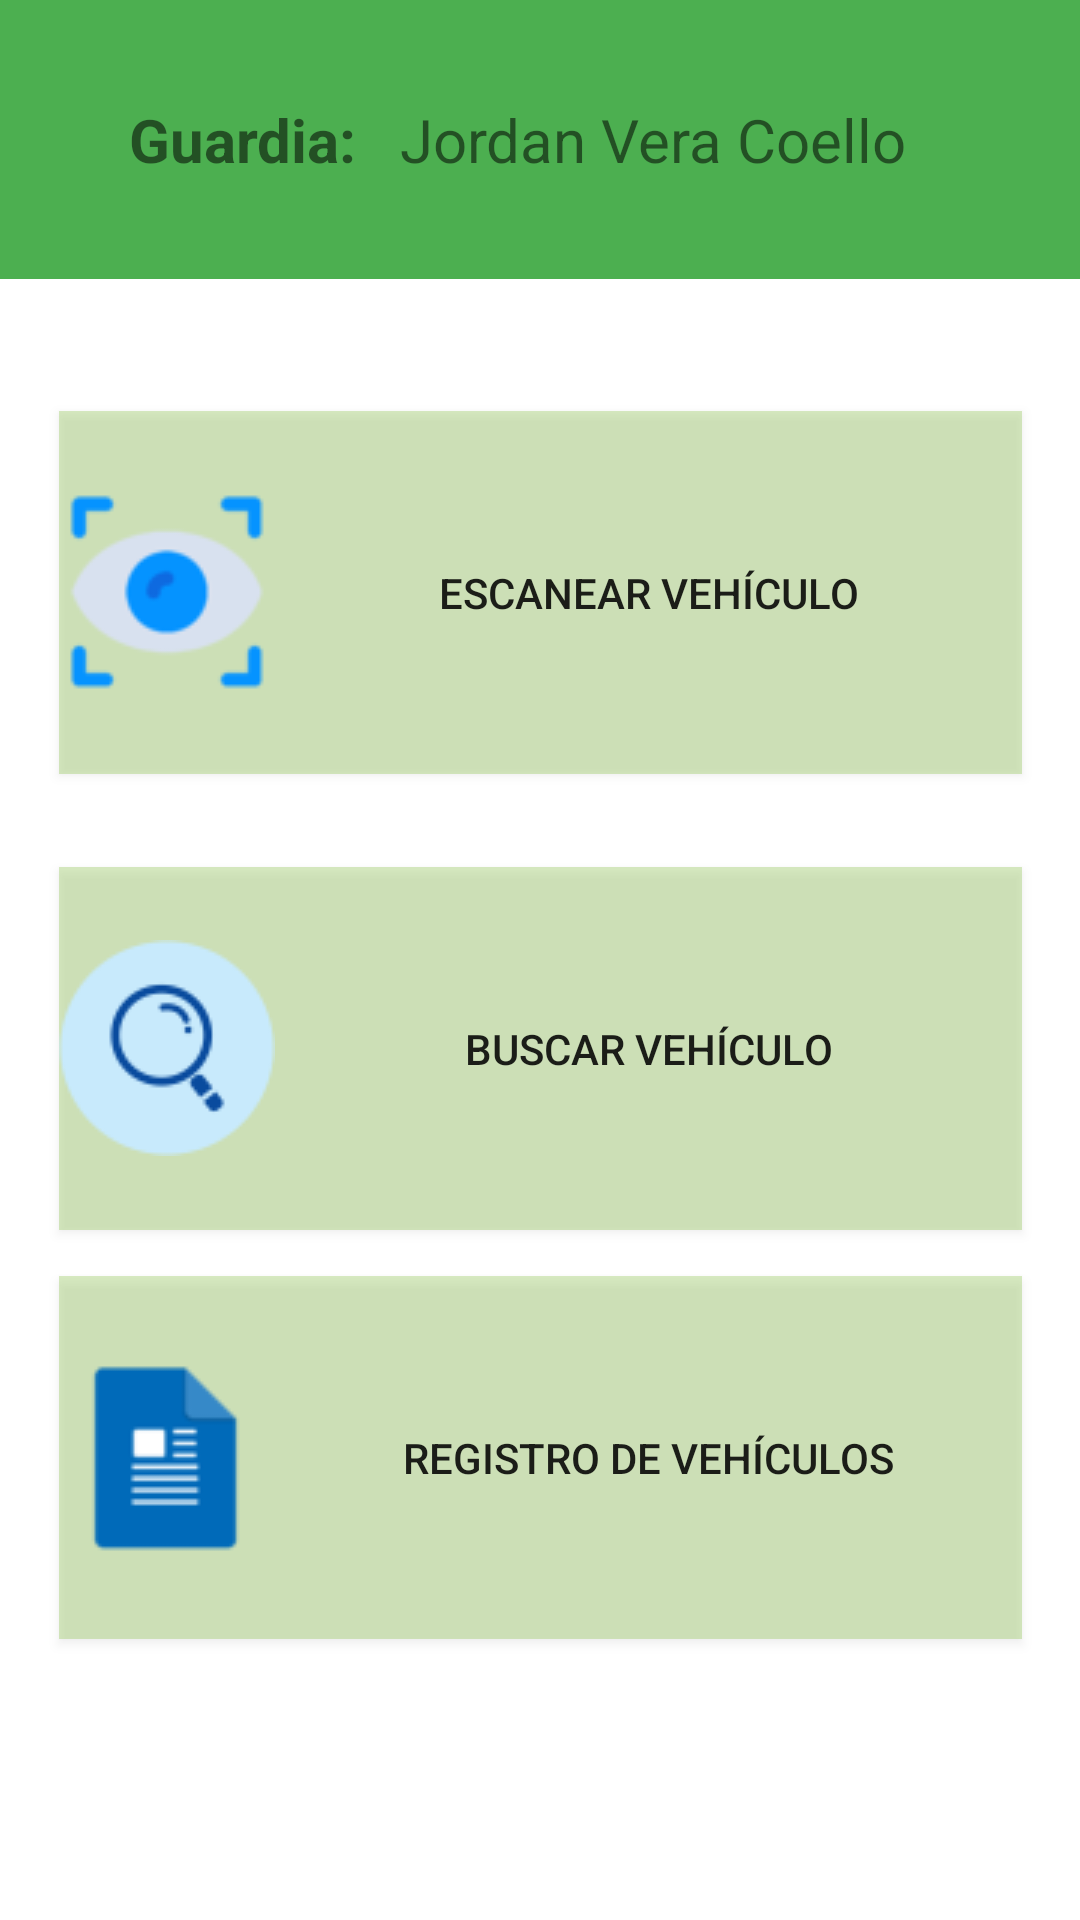

Reconstruct the res/layout file that produces this screen, plus the resources it refers to.
<!-- AndroidManifest.xml: application theme Theme.CarFace_Movil -->
<!-- res/layout/activity_menu_principal.xml -->
<?xml version="1.0" encoding="utf-8"?>
<androidx.constraintlayout.widget.ConstraintLayout xmlns:android="http://schemas.android.com/apk/res/android"
    xmlns:app="http://schemas.android.com/apk/res-auto"
    xmlns:tools="http://schemas.android.com/tools"
    android:layout_width="match_parent"
    android:layout_height="match_parent"
    tools:context=".MenuPrincipal">

    <androidx.appcompat.widget.Toolbar
        android:id="@+id/toolbar"
        android:layout_width="414dp"
        android:layout_height="93dp"
        android:background="#4CAF50"
        android:minHeight="?attr/actionBarSize"
        android:theme="?attr/actionBarTheme"
        app:layout_constraintBottom_toBottomOf="parent"
        app:layout_constraintEnd_toEndOf="parent"
        app:layout_constraintHorizontal_bias="1.0"
        app:layout_constraintStart_toStartOf="parent"
        app:layout_constraintTop_toTopOf="parent"
        app:layout_constraintVertical_bias="0.0" />

    <ImageView
        android:id="@+id/imageView5"
        android:layout_width="68dp"
        android:layout_height="61dp"
        app:layout_constraintBottom_toBottomOf="@+id/toolbar"
        app:layout_constraintEnd_toEndOf="parent"
        app:layout_constraintHorizontal_bias="0.052"
        app:layout_constraintStart_toStartOf="@+id/toolbar"
        app:layout_constraintTop_toTopOf="parent"
        app:srcCompat="@drawable/perfil_usuario" />

    <TextView
        android:id="@+id/textView4"
        android:layout_width="wrap_content"
        android:layout_height="wrap_content"
        android:text="Guardia: "
        android:textSize="20sp"
        android:textStyle="bold"
        app:layout_constraintBottom_toBottomOf="@+id/toolbar"
        app:layout_constraintEnd_toEndOf="@+id/toolbar"
        app:layout_constraintHorizontal_bias="0.044"
        app:layout_constraintStart_toEndOf="@+id/imageView5"
        app:layout_constraintTop_toTopOf="@+id/toolbar" />

    <TextView
        android:id="@+id/textView5"
        android:layout_width="wrap_content"
        android:layout_height="wrap_content"
        android:text="Jordan Vera Coello"
        android:textSize="20sp"
        app:layout_constraintBottom_toBottomOf="@+id/toolbar"
        app:layout_constraintEnd_toEndOf="@+id/toolbar"
        app:layout_constraintHorizontal_bias="0.14"
        app:layout_constraintStart_toEndOf="@+id/textView4"
        app:layout_constraintTop_toTopOf="@+id/toolbar" />

    <Button
        android:id="@+id/button2"
        android:layout_width="321dp"
        android:layout_height="121dp"
        android:layout_marginTop="44dp"
        android:background="#568BC34A"
        android:drawableLeft="@drawable/escanear"
        android:onClick="escanearVehiculo"
        android:text="Escanear Vehículo"
        app:layout_constraintBottom_toTopOf="@+id/button4"
        app:layout_constraintEnd_toEndOf="parent"
        app:layout_constraintStart_toStartOf="parent"
        app:layout_constraintTop_toBottomOf="@+id/toolbar"
        app:layout_constraintVertical_bias="0.0" />

    <Button
        android:id="@+id/button4"
        android:layout_width="321dp"
        android:layout_height="121dp"
        android:layout_marginTop="196dp"
        android:background="#568BC34A"
        android:drawableLeft="@drawable/buscar"
        android:onClick="buscarVehiculo"
        android:text="Buscar Vehículo"
        app:layout_constraintBottom_toBottomOf="parent"
        app:layout_constraintEnd_toEndOf="parent"
        app:layout_constraintStart_toStartOf="parent"
        app:layout_constraintTop_toBottomOf="@+id/toolbar"
        app:layout_constraintVertical_bias="0.0" />

    <Button
        android:id="@+id/button5"
        android:layout_width="321dp"
        android:layout_height="121dp"
        android:background="#568BC34A"
        android:drawableLeft="@drawable/listado"
        android:onClick="registroVehiculos"
        android:text="Registro de Vehículos"
        app:layout_constraintBottom_toBottomOf="parent"
        app:layout_constraintEnd_toEndOf="parent"
        app:layout_constraintStart_toStartOf="parent"
        app:layout_constraintTop_toBottomOf="@+id/button4"
        app:layout_constraintVertical_bias="0.14" />

</androidx.constraintlayout.widget.ConstraintLayout>
<!-- resources referenced by this layout -->
<resources>
  <!-- drawable buscar: png bitmap (drawable, 3425 bytes) -->
  <!-- drawable escanear: png bitmap (drawable, 3357 bytes) -->
  <!-- drawable listado: png bitmap (drawable, 1975 bytes) -->
  <style name="Theme.CarFace_Movil" parent="Theme.MaterialComponents.DayNight.NoActionBar">
          
          <item name="colorPrimary">@color/purple_500</item>
          <item name="colorPrimaryVariant">@color/purple_700</item>
          <item name="colorOnPrimary">@color/white</item>
          
          <item name="colorSecondary">@color/teal_200</item>
          <item name="colorSecondaryVariant">@color/teal_700</item>
          <item name="colorOnSecondary">@color/black</item>
          
          <item name="android:statusBarColor" tools:targetApi="l">?attr/colorPrimaryVariant</item>
          
      </style>
  <!-- not gathered from this repository: default colours our renderer supplied (Android Studio template values) -->
  <color name="purple_500">#FF6200EE</color>
  <color name="purple_700">#FF3700B3</color>
  <color name="teal_200">#FF03DAC5</color>
  <color name="teal_700">#FF018786</color>
  <color name="black">#FF000000</color>
  <color name="white">#FFFFFFFF</color>
</resources>
